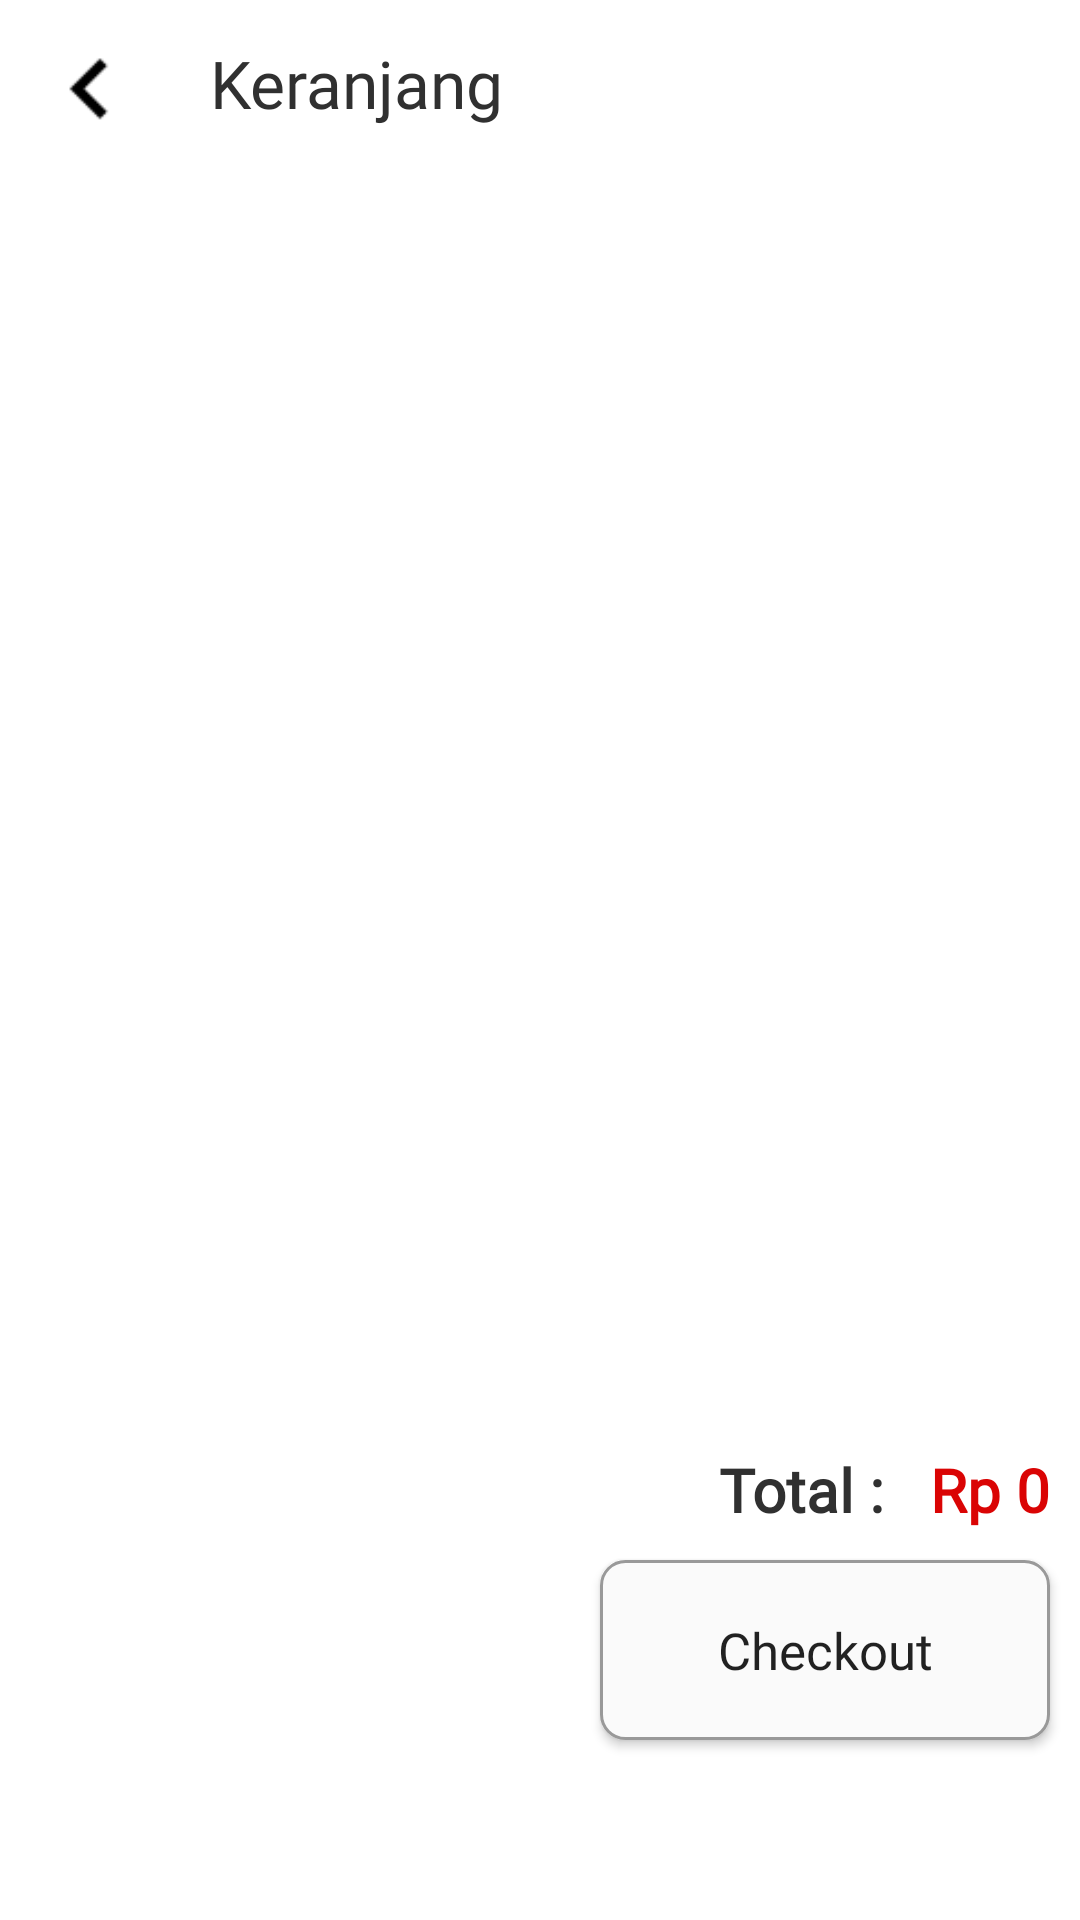

This screen was rendered from an Android layout file. Write that file and the resources it references.
<!-- AndroidManifest.xml: application theme Theme.KerasaanEStore -->
<!-- res/layout/fragment_cart_.xml -->
<?xml version="1.0" encoding="utf-8"?>
<androidx.constraintlayout.widget.ConstraintLayout xmlns:android="http://schemas.android.com/apk/res/android"
    xmlns:app="http://schemas.android.com/apk/res-auto"
    xmlns:tools="http://schemas.android.com/tools"
    android:layout_width="match_parent"
    android:layout_height="match_parent"
    tools:context=".fragment.Cart_Fragment">

    <ImageView
        android:id="@+id/btn_back"
        android:layout_width="40dp"
        android:layout_height="40dp"
        android:layout_marginStart="10dp"
        android:layout_marginTop="10dp"
        android:src="@drawable/arrow_left"
        app:layout_constraintStart_toStartOf="parent"
        app:layout_constraintTop_toTopOf="parent" />

    <TextView
        android:id="@+id/txt_layanan"
        android:layout_width="wrap_content"
        android:layout_height="wrap_content"
        android:layout_marginStart="20dp"
        android:layout_marginTop="13dp"
        android:fontFamily="@font/poppins_medium"
        android:text="Keranjang"
        android:textColor="@color/font"
        android:textSize="22sp"
        app:layout_constraintStart_toEndOf="@id/btn_back"
        app:layout_constraintTop_toTopOf="parent" />

    <androidx.recyclerview.widget.RecyclerView
        android:id="@+id/rc_keranjang"
        android:layout_width="match_parent"
        android:layout_height="wrap_content"
        android:layout_marginTop="30dp"
        tools:listitem="@layout/list_item_keranjang"
        app:layout_constraintEnd_toEndOf="parent"
        app:layout_constraintStart_toStartOf="parent"
        app:layout_constraintTop_toBottomOf="@id/txt_layanan" />

    <TextView
        android:id="@+id/total_harga"
        android:layout_width="wrap_content"
        android:layout_height="wrap_content"
        android:layout_marginEnd="10dp"
        android:layout_marginBottom="10dp"
        android:fontFamily="@font/poppins_medium"
        android:text="Rp 0"
        android:textColor="#DA0404"
        android:textSize="20sp"
        android:textStyle="bold"
        app:layout_constraintBottom_toTopOf="@id/btn_checkout"
        app:layout_constraintEnd_toEndOf="parent" />

    <TextView
        android:id="@+id/total"
        android:layout_width="wrap_content"
        android:layout_height="wrap_content"
        android:layout_marginEnd="10dp"
        android:layout_marginBottom="10dp"
        android:fontFamily="@font/poppins_medium"
        android:text="Total : "
        android:textColor="@color/font"
        android:textSize="20sp"
        android:textStyle="bold"
        app:layout_constraintBottom_toTopOf="@id/btn_checkout"
        app:layout_constraintEnd_toStartOf="@id/total_harga" />

    <Button
        android:id="@+id/btn_checkout"
        android:layout_width="150dp"
        android:layout_height="60dp"
        android:layout_marginEnd="10dp"
        android:layout_marginBottom="60dp"
        android:background="@drawable/custom_button"
        android:fontFamily="@font/poppins_medium"
        android:text="Checkout"
        android:textAllCaps="false"
        android:textSize="17sp"
        app:layout_constraintBottom_toBottomOf="parent"
        app:layout_constraintEnd_toEndOf="parent" />


</androidx.constraintlayout.widget.ConstraintLayout>
<!-- res/layout/list_item_keranjang.xml (included above) -->
<?xml version="1.0" encoding="utf-8"?>
<androidx.cardview.widget.CardView xmlns:android="http://schemas.android.com/apk/res/android"
    xmlns:app="http://schemas.android.com/apk/res-auto"
    android:layout_width="match_parent"
    android:layout_height="100dp"
    android:layout_marginStart="20dp"
    android:layout_marginTop="20dp"
    android:layout_marginEnd="20dp"
    android:layout_marginBottom="20dp"
    app:cardCornerRadius="10dp">

    <androidx.constraintlayout.widget.ConstraintLayout
        android:layout_width="match_parent"
        android:layout_height="match_parent">

        <ImageView
            android:id="@+id/img_produk"
            android:layout_width="90dp"
            android:layout_height="match_parent"
            android:layout_marginStart="0dp"
            android:layout_marginTop="10dp"
            android:layout_marginBottom="10dp"
            android:src="@drawable/baju"
            app:layout_constraintBottom_toBottomOf="parent"
            app:layout_constraintStart_toStartOf="parent"
            app:layout_constraintTop_toTopOf="parent" />

        <TextView
            android:id="@+id/nama_produk"
            android:layout_width="wrap_content"
            android:layout_height="wrap_content"
            android:fontFamily="@font/poppins_medium"
            android:text="Baju oversize pria"
            android:textColor="@color/font"
            android:textSize="15sp"
            app:layout_constraintStart_toEndOf="@id/img_produk"
            app:layout_constraintTop_toTopOf="@id/img_produk" />

        <TextView
            android:id="@+id/harga_produk"
            android:layout_width="wrap_content"
            android:layout_height="wrap_content"
            android:fontFamily="@font/poppins_medium"
            android:text="Rp1.000.000"
            android:textColor="#D20606"
            android:textSize="16sp"
            android:textStyle="bold"
            app:layout_constraintBottom_toBottomOf="@id/img_produk"
            app:layout_constraintStart_toEndOf="@id/img_produk" />

        <Button
            android:id="@+id/btn_increaseAmount"
            android:layout_width="38dp"
            android:layout_height="35dp"
            android:layout_marginEnd="10dp"
            android:layout_marginBottom="5dp"
            android:fontFamily="@font/poppins_medium"
            android:text="+"
            android:textSize="10sp"
            app:layout_constraintBottom_toBottomOf="parent"
            app:layout_constraintEnd_toEndOf="parent" />

        <Button
            android:id="@+id/btn_decreaseAmount"
            android:layout_width="38dp"
            android:layout_height="35dp"
            android:layout_marginEnd="35dp"
            android:layout_marginBottom="5dp"
            android:fontFamily="@font/poppins_medium"
            android:text="-"
            android:textSize="12sp"
            app:layout_constraintBottom_toBottomOf="parent"
            app:layout_constraintEnd_toStartOf="@id/btn_increaseAmount" />

        <TextView
            android:id="@+id/jumlah_produk"
            android:layout_width="wrap_content"
            android:layout_height="wrap_content"
            android:fontFamily="@font/poppins_medium"
            android:text="10"
            android:textColor="@color/font"
            android:textSize="17sp"
            app:layout_constraintBottom_toBottomOf="@id/btn_decreaseAmount"
            app:layout_constraintEnd_toStartOf="@id/btn_increaseAmount"
            app:layout_constraintStart_toEndOf="@id/btn_decreaseAmount"
            app:layout_constraintTop_toTopOf="@id/btn_decreaseAmount" />

    </androidx.constraintlayout.widget.ConstraintLayout>

</androidx.cardview.widget.CardView>
<!-- resources referenced by this layout -->
<resources>
  <color name="font">#303030</color>
  <!-- drawable arrow_left: png bitmap (drawable-hdpi, 145 bytes) -->
  <!-- drawable baju: jpg bitmap (drawable, 266208 bytes) -->
  <!-- drawable custom_button (drawable) -->
  <?xml version="1.0" encoding="utf-8"?>
  <shape xmlns:android="http://schemas.android.com/apk/res/android">
      <corners android:radius="8dp"/>
      <stroke android:width="1dp" android:color="#999999"/>
      <solid android:color="@color/background"/>
  </shape>
  <style name="Theme.KerasaanEStore" parent="Theme.MaterialComponents.DayNight.NoActionBar">
          
          <item name="colorPrimary">#FF333693</item>
          <item name="colorPrimaryVariant">@color/purple_700</item>
          <item name="colorOnPrimary">@color/white</item>
          
          <item name="colorSecondary">@color/teal_200</item>
          <item name="colorSecondaryVariant">@color/teal_700</item>
          <item name="colorOnSecondary">@color/black</item>
          
          <item name="android:statusBarColor">?attr/colorPrimaryVariant</item>
          
          <item name="drawerArrowStyle">@style/DrawerArrowStyle</item>
      </style>
  <color name="background">#FAFAFA</color>
  <color name="purple_700">#FF3700B3</color>
  <color name="white">#FFFFFFFF</color>
  <color name="teal_200">#FF03DAC5</color>
  <color name="teal_700">#FF018786</color>
  <color name="black">#FF000000</color>
  <style name="DrawerArrowStyle" parent="Widget.AppCompat.DrawerArrowToggle">
          <item name="spinBars">true</item>
      </style>
</resources>
